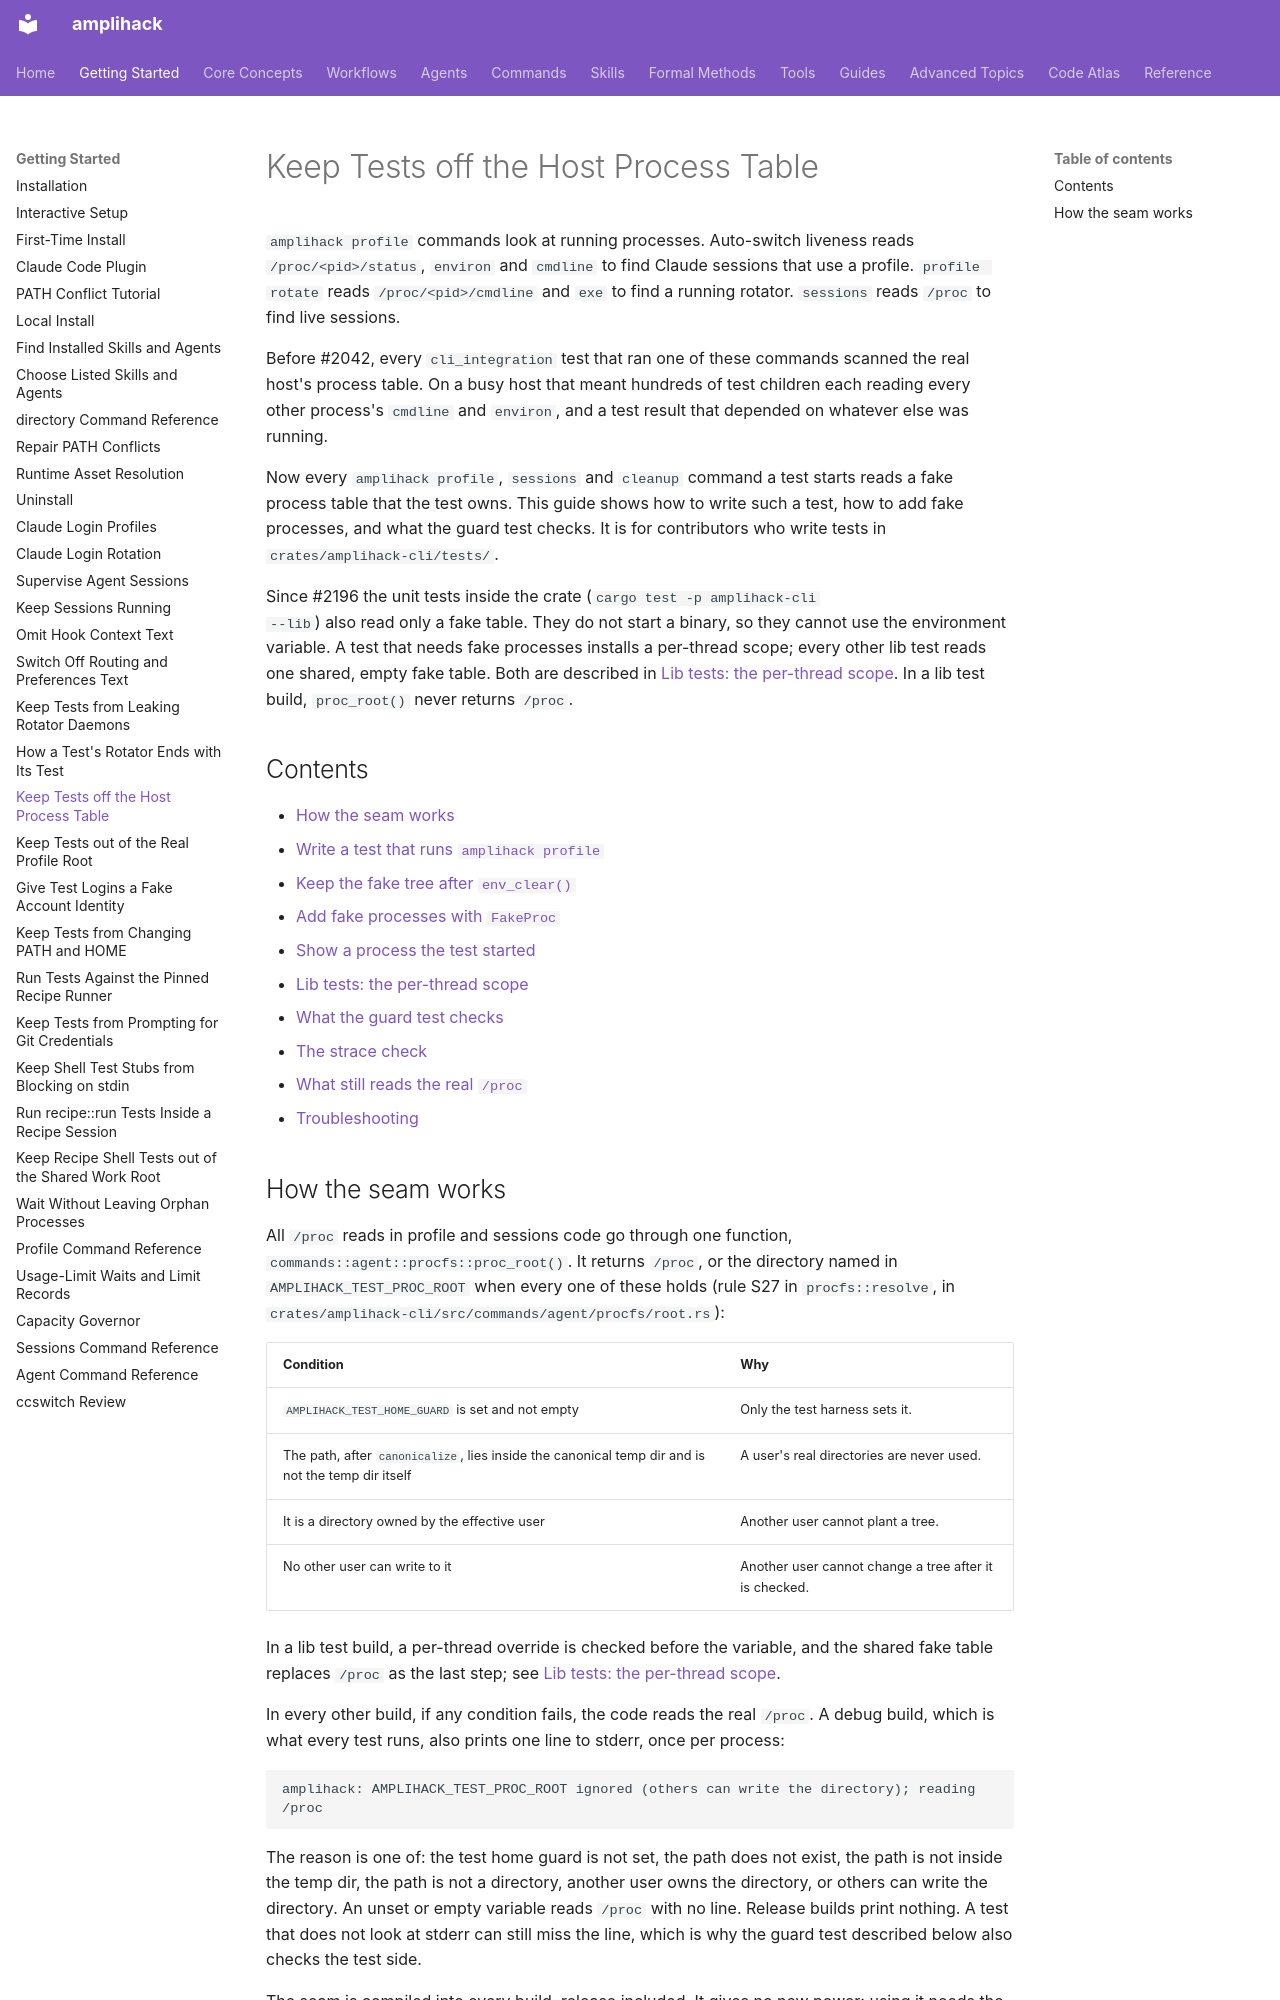

repository: rysweet/amplihack-rs · page: howto/keep-tests-off-the-host-process-table/index.html · generator: mkdocs

---
title: Keep Tests off the Host Process Table
type: howto
updated: 2026-11-22
related: issue #2196, issue #2042, issue #2040, issue #1760, issue #1690, issue #2175, issue #2935
---

# Keep Tests off the Host Process Table

`amplihack profile` commands look at running processes. Auto-switch liveness
reads `/proc/<pid>/status`, `environ` and `cmdline` to find Claude sessions
that use a profile. `profile rotate` reads `/proc/<pid>/cmdline` and `exe` to
find a running rotator. `sessions` reads `/proc` to find live sessions.

Before #2042, every `cli_integration` test that ran one of these commands
scanned the real host's process table. On a busy host that meant hundreds of
test children each reading every other process's `cmdline` and `environ`, and
a test result that depended on whatever else was running.

Now every `amplihack profile`, `sessions` and `cleanup` command a test starts
reads a fake process table that the test owns. This guide shows how to write such a test, how to add fake
processes, and what the guard test checks. It is for contributors who write
tests in `crates/amplihack-cli/tests/`.

Since #2196 the unit tests inside the crate (`cargo test -p amplihack-cli
--lib`) also read only a fake table. They do not start a binary, so they
cannot use the environment variable. A test that needs fake processes
installs a per-thread scope; every other lib test reads one shared, empty
fake table. Both are described in
[Lib tests: the per-thread scope](#lib-tests-the-per-thread-scope). In a lib
test build, `proc_root()` never returns `/proc`.

## Contents

- [How the seam works](#how-the-seam-works)
- [Write a test that runs `amplihack profile`](#write-a-test-that-runs-amplihack-profile)
- [Keep the fake tree after `env_clear()`](#keep-the-fake-tree-after-env_clear)
- [Add fake processes with `FakeProc`](#add-fake-processes-with-fakeproc)
- [Show a process the test started](#show-a-process-the-test-started)
- [Lib tests: the per-thread scope](#lib-tests-the-per-thread-scope)
- [What the guard test checks](#what-the-guard-test-checks)
- [The strace check](#the-strace-check)
- [What still reads the real `/proc`](#what-still-reads-the-real-proc)
- [Troubleshooting](#troubleshooting)
